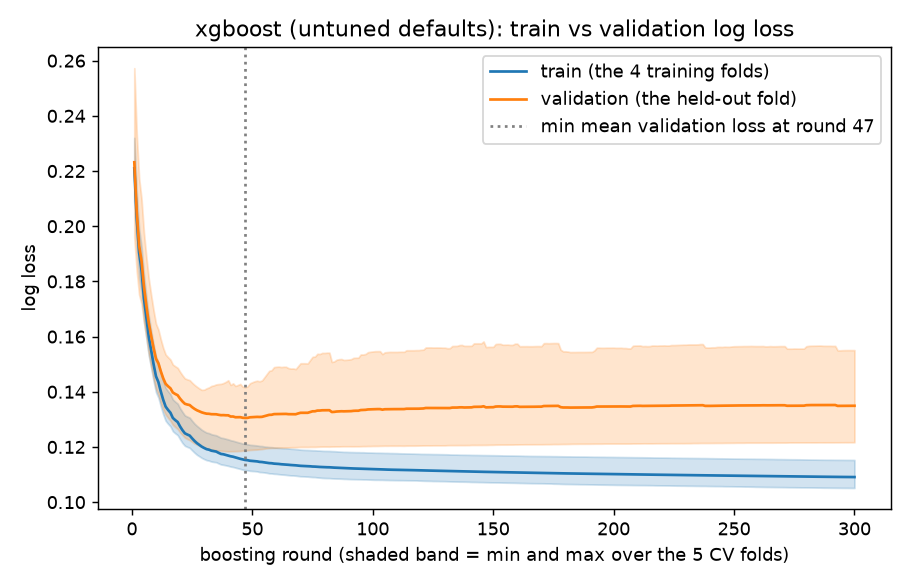

The data file committed next to this chart (first rows):
round, train_logloss_mean, val_logloss_mean
1, 0.221, 0.2232
2, 0.203, 0.2053
3, 0.1904, 0.193
4, 0.184, 0.1875
5, 0.1739, 0.1781
6, 0.1668, 0.1712
7, 0.1599, 0.165
8, 0.155, 0.1602
9, 0.15, 0.1558
10, 0.1456, 0.152
11, 0.1435, 0.1503
12, 0.1401, 0.1474
13, 0.1371, 0.1449
14, 0.1346, 0.1429
15, 0.1334, 0.142
16, 0.1324, 0.1413
17, 0.1305, 0.1397
18, 0.1297, 0.1392
19, 0.129, 0.1387
20, 0.1274, 0.1375
21, 0.1261, 0.1365
22, 0.1249, 0.1356
23, 0.1245, 0.1354
24, 0.1241, 0.1352
25, 0.1231, 0.1344
26, 0.1222, 0.1338
27, 0.1214, 0.1333
28, 0.1208, 0.1329
29, 0.1201, 0.1325
30, 0.1196, 0.1323
31, 0.1192, 0.1321
32, 0.119, 0.132
33, 0.1187, 0.1319
34, 0.1185, 0.1318
35, 0.1183, 0.1318
36, 0.1179, 0.1317
37, 0.1175, 0.1315
38, 0.1173, 0.1315
39, 0.1171, 0.1315
40, 0.1169, 0.1315
41, 0.1166, 0.131
42, 0.1165, 0.131
43, 0.1162, 0.1308
44, 0.1159, 0.1308
45, 0.1157, 0.1308
46, 0.1155, 0.1306
47, 0.1153, 0.1305
48, 0.1152, 0.1305
49, 0.115, 0.1307
50, 0.1149, 0.1308
51, 0.1149, 0.1308
52, 0.1148, 0.1309
53, 0.1146, 0.1309
54, 0.1145, 0.1309
55, 0.1144, 0.1311
56, 0.1143, 0.1314
57, 0.1141, 0.1316
58, 0.1141, 0.1317
59, 0.114, 0.1319
60, 0.1139, 0.1319
... 240 more rows
